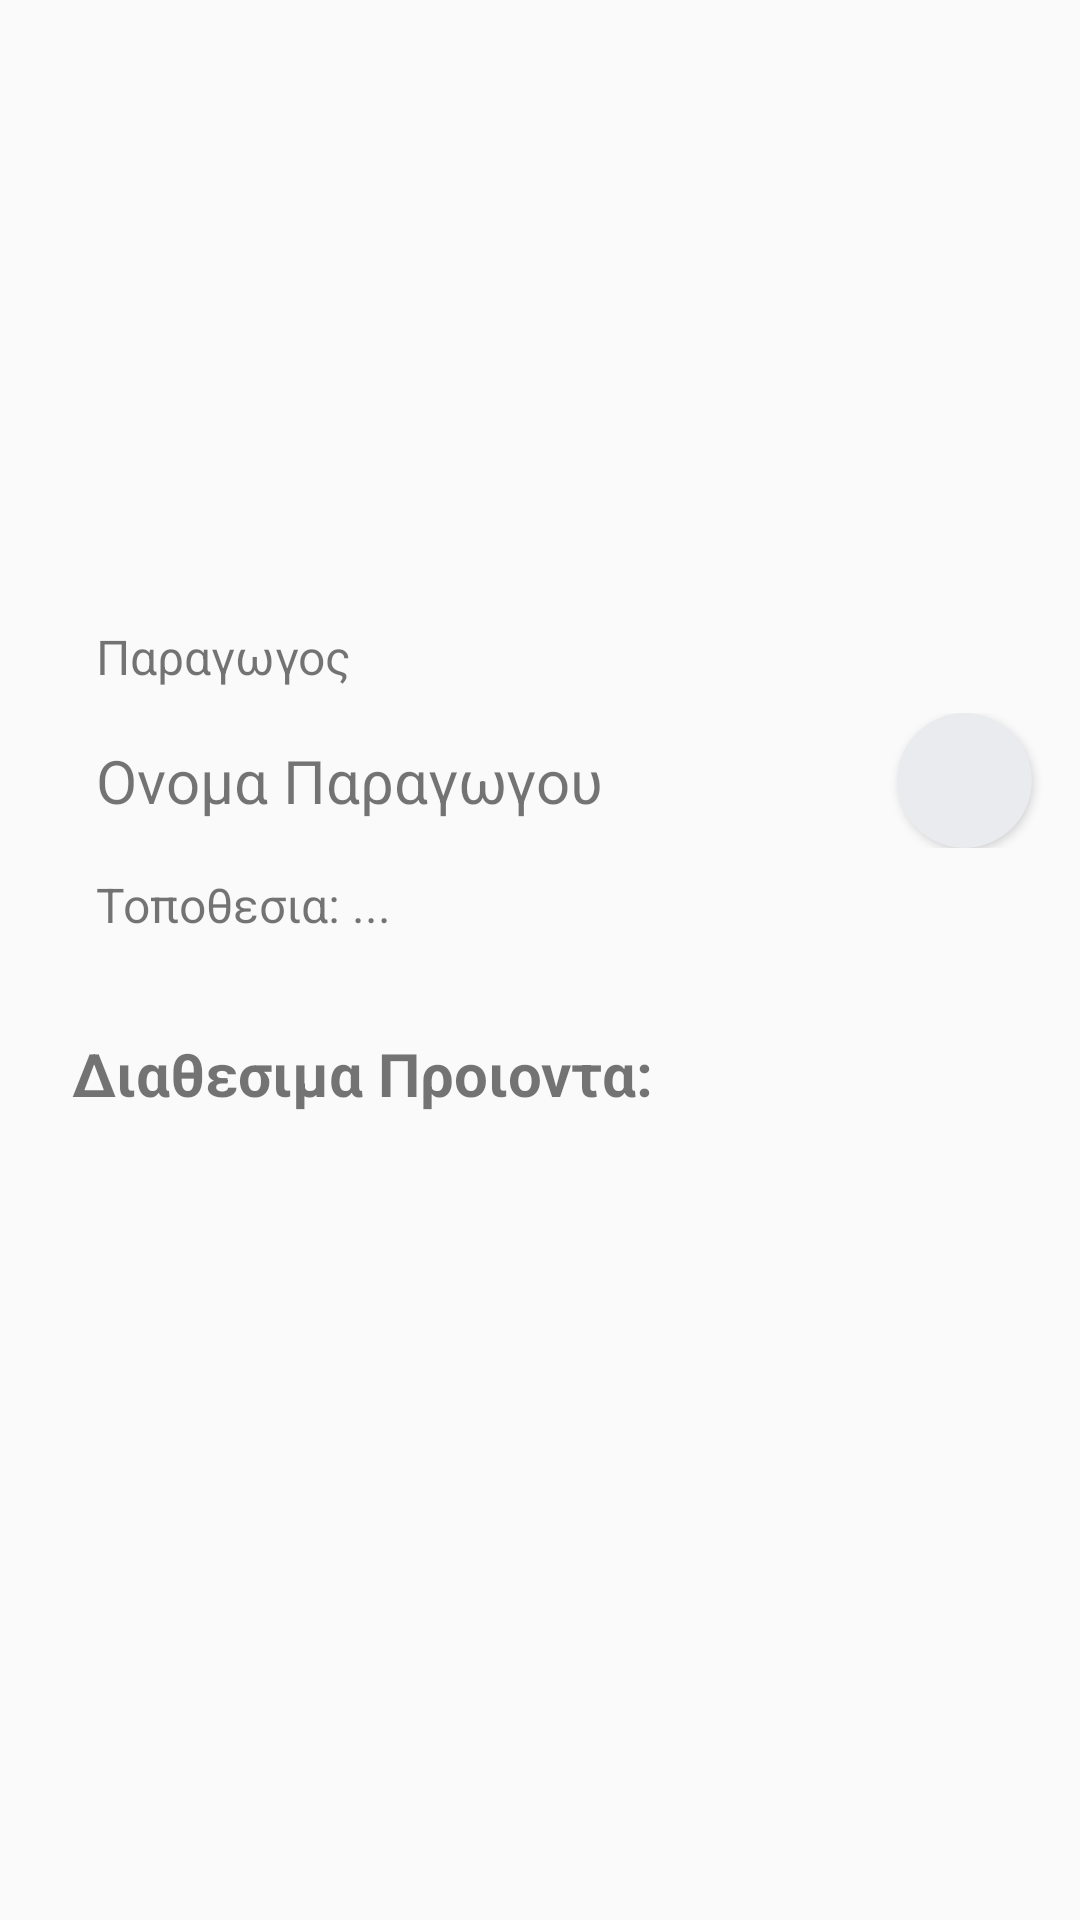

Android layout source for this screen:
<!-- AndroidManifest.xml: application theme AppTheme -->
<!-- res/layout/activity_grower.xml -->
<?xml version="1.0" encoding="utf-8"?>

<LinearLayout xmlns:android="http://schemas.android.com/apk/res/android"
    xmlns:app="http://schemas.android.com/apk/res-auto"
    xmlns:tools="http://schemas.android.com/tools"
    android:layout_width="match_parent"
    android:layout_height="match_parent"
    tools:context=".Grower">

    <ScrollView
        android:layout_width="match_parent"
        android:layout_height="match_parent">

        <LinearLayout
            android:layout_width="match_parent"
            android:layout_height="wrap_content"
            android:orientation="vertical"
            android:id="@+id/grower_profile">

            <ImageView
                android:layout_width="match_parent"
                android:layout_height="200dp"
                android:src="@drawable/farmpg"
                android:scaleType="centerCrop"/>

            <TextView
                android:layout_width="wrap_content"
                android:layout_height="wrap_content"
                android:layout_marginLeft="32dp"
                android:layout_marginTop="8dp"
                android:textSize="16dp"
                android:text="Παραγωγος"/>

            <LinearLayout
                android:layout_width="match_parent"
                android:layout_height="wrap_content"
                android:layout_marginLeft="24dp"
                android:layout_marginTop="8dp"
                android:orientation="horizontal">

                <TextView
                    android:layout_width="wrap_content"
                    android:layout_height="wrap_content"
                    android:layout_margin="8dp"
                    android:layout_gravity="center_vertical"
                    android:textSize="20dp"
                    android:text="Ονομα Παραγωγου"/>

                <android.support.v7.widget.CardView
                    android:layout_width="45dp"
                    android:layout_height="45dp"
                    app:cardCornerRadius="90dp"
                    app:cardBackgroundColor="#E9EBEE"
                    android:layout_marginLeft="90dp">

                    <ImageView
                        android:id="@+id/imageView_poster"
                        android:layout_width="match_parent"
                        android:layout_height="match_parent"
                        android:src="@drawable/ic_person_24dp"
                        android:padding="4dp"/>

                </android.support.v7.widget.CardView>

            </LinearLayout>

            <TextView
                android:layout_width="wrap_content"
                android:layout_height="wrap_content"
                android:text="Τοποθεσια: ..."
                android:layout_marginLeft="24dp"
                android:padding="8dp"
                android:textSize="16dp"/>

            <TextView
                android:layout_width="wrap_content"
                android:layout_height="wrap_content"
                android:layout_margin="24dp"
                android:textSize="20dp"
                android:text="Διαθεσιμα Προιοντα:"
                android:id="@+id/items_quantity"
                android:textStyle="bold"/>

        </LinearLayout>

    </ScrollView>


</LinearLayout>
<!-- resources referenced by this layout -->
<resources>
  <style name="AppTheme" parent="Theme.AppCompat.Light.DarkActionBar">
          <item name="colorPrimary">#1DD14C</item>
          <item name="colorPrimaryDark">@color/colorPrimaryDark</item>
      </style>
  <color name="colorPrimaryDark">#028A0F</color>
</resources>
